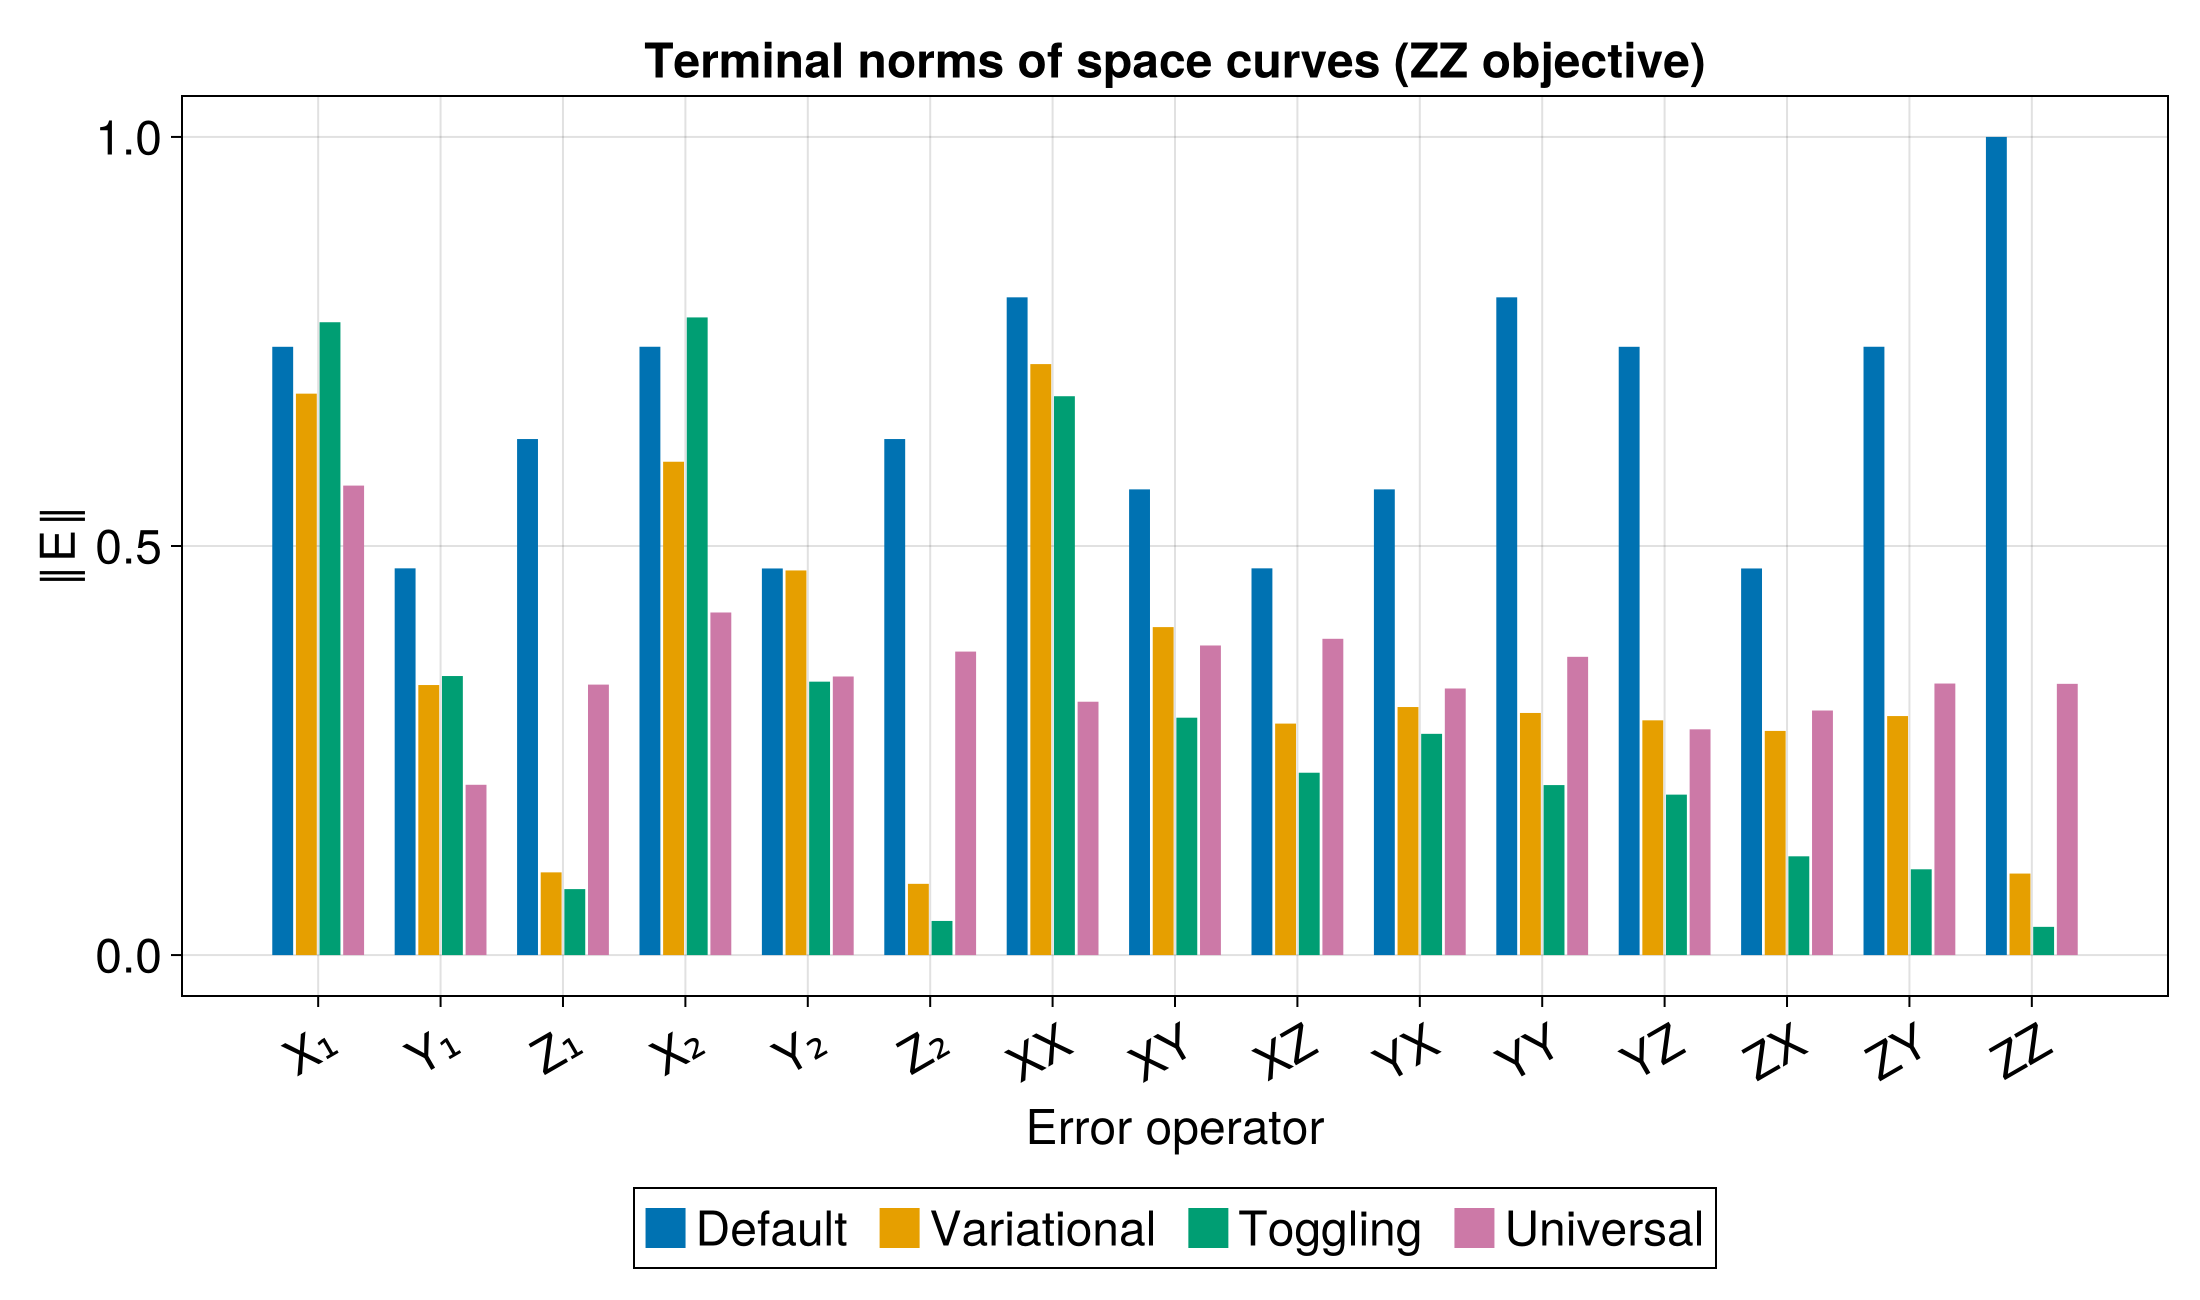

Values plotted in this chart, from the file beside it:
Error, Default, Variational, Toggling, Universal
X₁, 0.7435, 0.6862, 0.7735, 0.5738
Y₁, 0.4727, 0.3301, 0.3411, 0.2082
Z₁, 0.6307, 0.1011, 0.08065, 0.3306
X₂, 0.7435, 0.603, 0.7794, 0.4187
Y₂, 0.4725, 0.4701, 0.3342, 0.3405
Z₂, 0.6307, 0.08709, 0.04174, 0.371
XX, 0.8039, 0.7223, 0.6831, 0.3097
XY, 0.5692, 0.4009, 0.2901, 0.3784
XZ, 0.4727, 0.2829, 0.2229, 0.3866
YX, 0.5692, 0.3032, 0.2704, 0.3258
YY, 0.8039, 0.2959, 0.2078, 0.3645
YZ, 0.7435, 0.2869, 0.1961, 0.2759
ZX, 0.4725, 0.274, 0.1207, 0.2989
ZY, 0.7435, 0.2921, 0.1049, 0.3319
ZZ, 1, 0.09964, 0.03451, 0.3315
